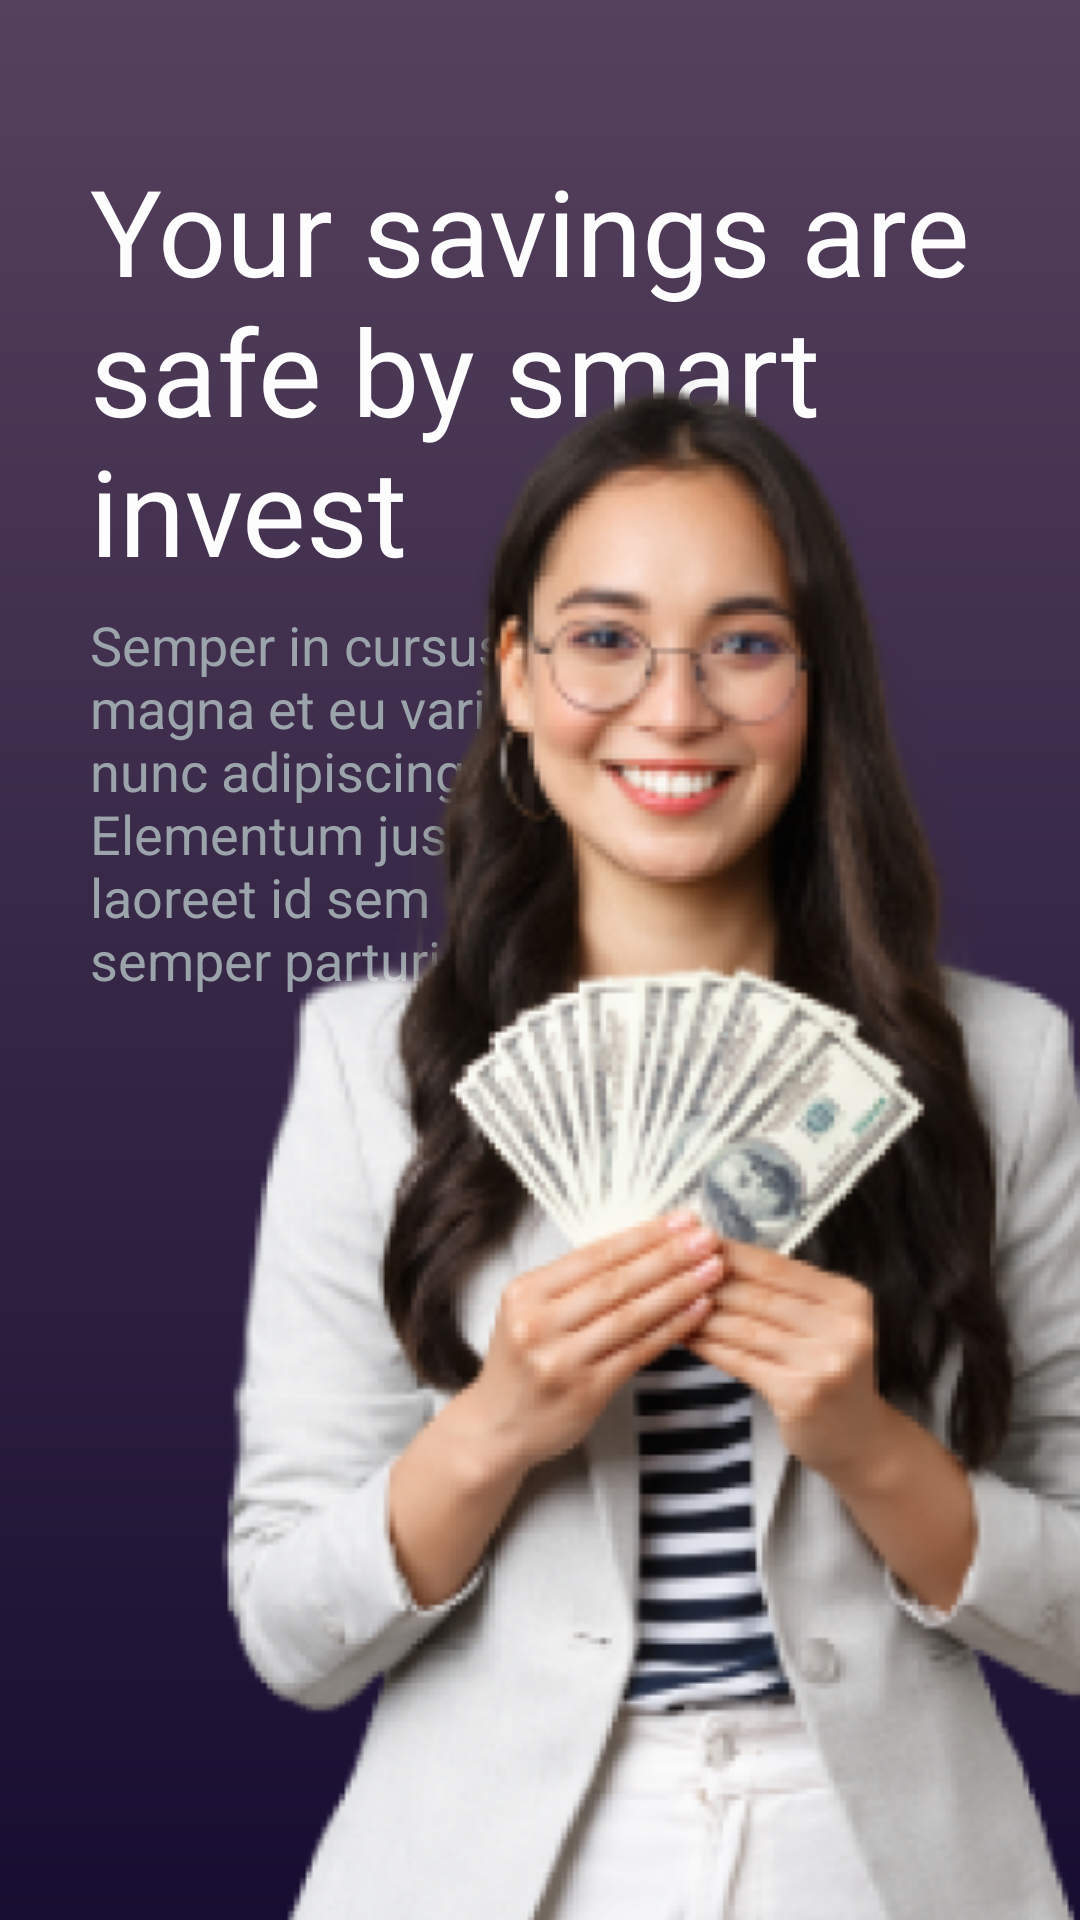

Write the Android layout XML for this screen, with the resource values it uses.
<!-- AndroidManifest.xml: application theme Theme.Bankee -->
<!-- res/layout/fragment_third__screen_.xml -->
<?xml version="1.0" encoding="utf-8"?>
<RelativeLayout xmlns:android="http://schemas.android.com/apk/res/android"
    xmlns:tools="http://schemas.android.com/tools"
    android:layout_width="match_parent"
    android:layout_height="match_parent"
    tools:context=".onboarding.screens.Third_Screen_Fragment"
    android:background="@drawable/gradiant_back_1">

    <TextView
        android:id="@+id/txt1"
        android:layout_width="match_parent"
        android:layout_height="wrap_content"
        android:text="Your savings are safe by smart invest"
        android:textStyle=""
        android:textColor="@color/white"
        android:layout_marginTop="50dp"
        android:layout_marginHorizontal="30dp"
        android:textSize="40sp"/>

    <TextView
        android:layout_below="@+id/txt1"
        android:layout_width="wrap_content"
        android:layout_height="wrap_content"
        android:text="Semper in cursus magna et eu varius nunc adipiscing. Elementum justo, laoreet id sem semper parturient. "
        android:textSize="18sp"
        android:layout_marginTop="6dp"
        android:textColor="@color/Neutral"
        android:layout_marginLeft="30dp"
        android:layout_marginRight="170dp"
        />

    <ImageView
        android:layout_width="wrap_content"
        android:layout_height="wrap_content"
        android:src="@drawable/sp3"
        android:layout_alignParentBottom="true"
        android:layout_alignParentEnd="true"/>

</RelativeLayout>
<!-- resources referenced by this layout -->
<resources>
  <color name="Neutral">#9CA4AB</color>
  <color name="white">#FDFDFD</color>
  <!-- drawable gradiant_back_1 (drawable) -->
  <?xml version="1.0" encoding="utf-8"?>
  <shape xmlns:android="http://schemas.android.com/apk/res/android"
      android:shape="rectangle">
  
      <gradient
          android:startColor="#170D30"
          android:endColor="#56415D"
          android:angle="90"/>
  
  </shape>
  <!-- drawable sp3: png bitmap (drawable, 183119 bytes) -->
  <style name="Theme.Bankee" parent="Base.Theme.Bankee" />
  <style name="Base.Theme.Bankee" parent="Theme.Material3.DayNight.NoActionBar">
          
          
      </style>
</resources>
